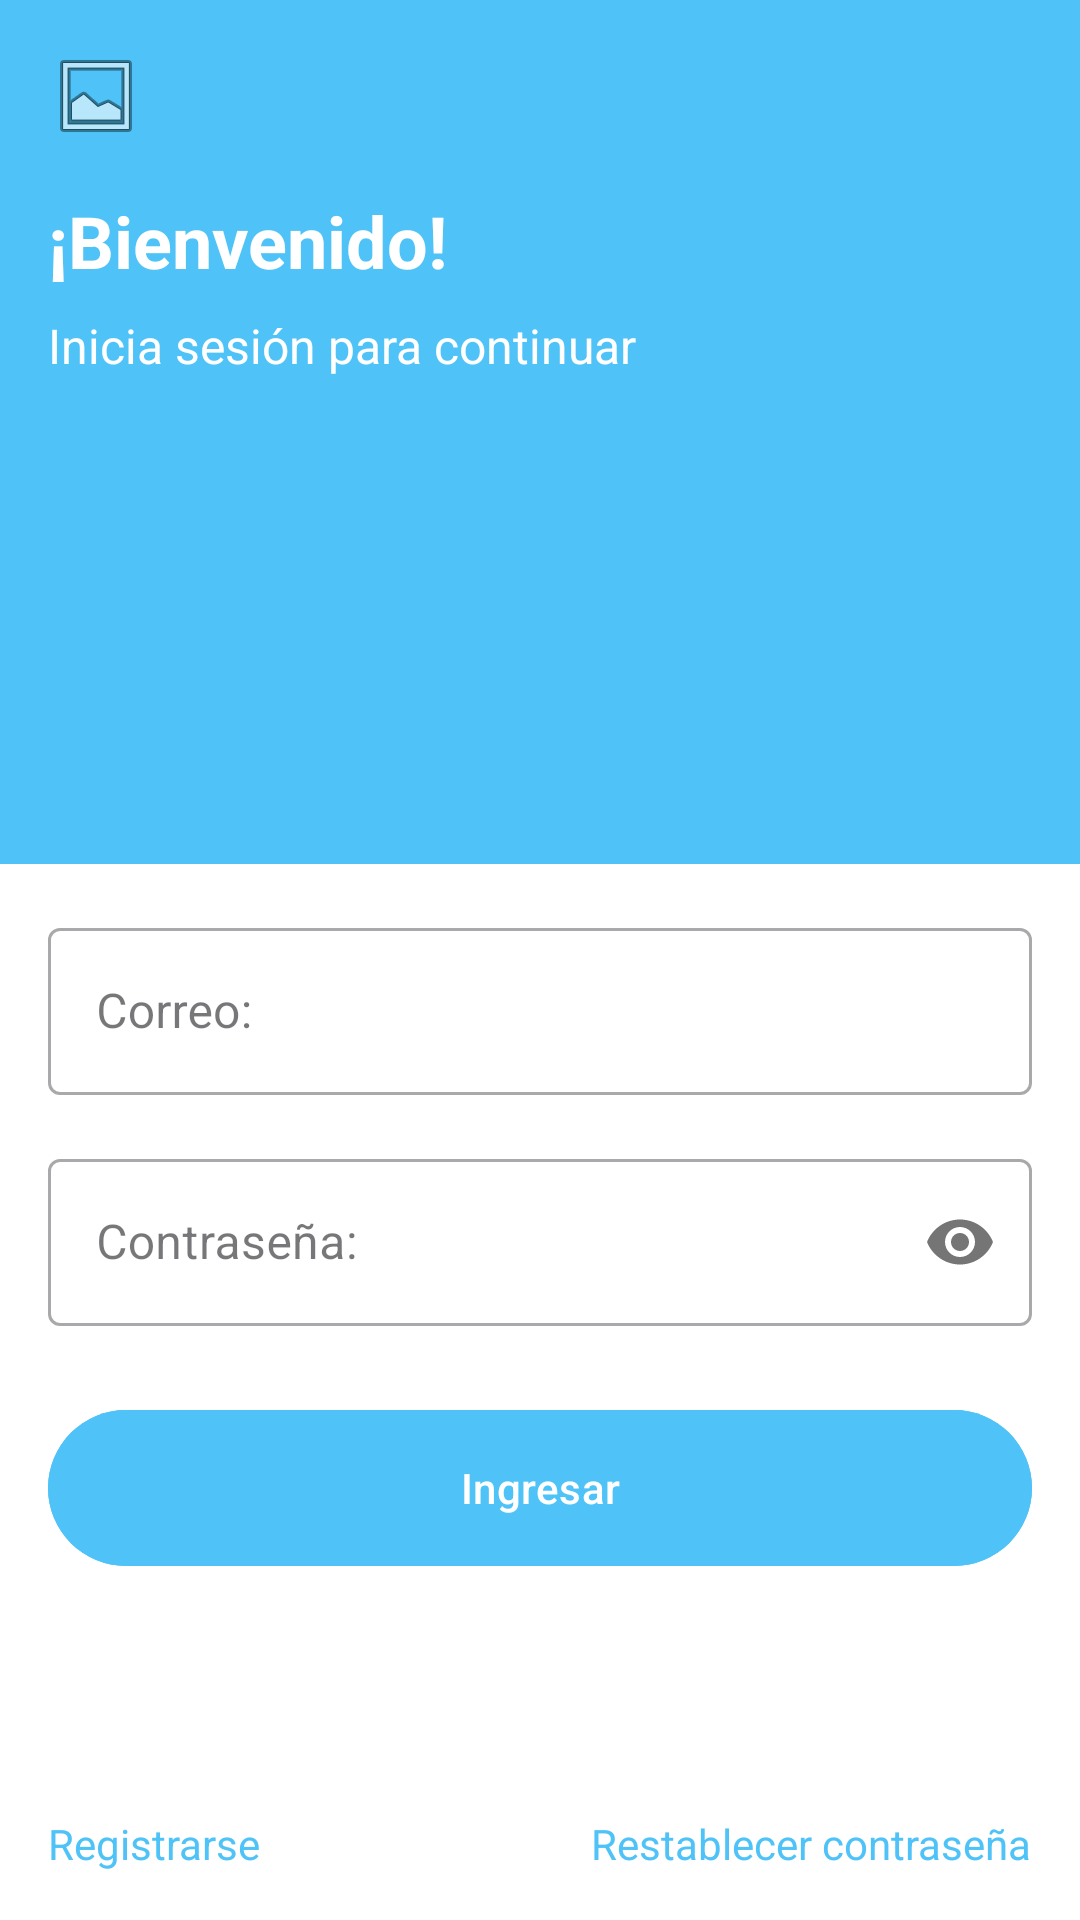

Layout XML and referenced resources for this Android screen:
<!-- AndroidManifest.xml: application theme Theme.CitasDrMorales -->
<!-- res/layout/fragment_login.xml -->
<?xml version="1.0" encoding="utf-8"?>
<androidx.constraintlayout.widget.ConstraintLayout xmlns:android="http://schemas.android.com/apk/res/android"
    xmlns:app="http://schemas.android.com/apk/res-auto"
    xmlns:tools="http://schemas.android.com/tools"
    android:layout_width="match_parent"
    android:layout_height="match_parent"
    android:background="#FFFFFF"> <androidx.constraintlayout.widget.Guideline
    android:id="@+id/guidelineHorizontal"
    android:layout_width="wrap_content"
    android:layout_height="wrap_content"
    android:orientation="horizontal"
    tools:context=".LoginFragment"
    app:layout_constraintGuide_percent="0.45" />

    <View
        android:id="@+id/viewBackground"
        android:layout_width="0dp"
        android:layout_height="0dp"
        android:background="#4FC3F7"
        app:layout_constraintTop_toTopOf="parent"
        app:layout_constraintBottom_toTopOf="@id/guidelineHorizontal"
        app:layout_constraintStart_toStartOf="parent"
        app:layout_constraintEnd_toEndOf="parent" />

    <ImageView
        android:id="@+id/imgLogo"
        android:layout_width="32dp"
        android:layout_height="32dp"
        android:layout_marginTop="16dp"
        android:layout_marginStart="16dp"
        android:src="@android:drawable/ic_menu_gallery"
        app:layout_constraintTop_toTopOf="parent"
        app:layout_constraintStart_toStartOf="parent" />

    <TextView
        android:id="@+id/tvWelcome"
        android:layout_width="wrap_content"
        android:layout_height="wrap_content"
        android:layout_marginTop="16dp"
        android:text="¡Bienvenido!"
        android:textColor="#FFFFFF"
        android:textSize="24sp"
        android:textStyle="bold"
        app:layout_constraintTop_toBottomOf="@id/imgLogo"
        app:layout_constraintStart_toStartOf="@id/imgLogo" />

    <TextView
        android:id="@+id/tvSubtitle"
        android:layout_width="wrap_content"
        android:layout_height="wrap_content"
        android:layout_marginTop="8dp"
        android:text="Inicia sesión para continuar"
        android:textColor="#FFFFFF"
        android:textSize="16sp"
        app:layout_constraintTop_toBottomOf="@id/tvWelcome"
        app:layout_constraintStart_toStartOf="@id/tvWelcome" />

    <com.google.android.material.textfield.TextInputLayout
        android:id="@+id/tilEmail"
        style="@style/Widget.MaterialComponents.TextInputLayout.OutlinedBox"
        android:layout_width="0dp"
        android:layout_height="wrap_content"
        android:layout_marginHorizontal="16dp"
        android:layout_marginTop="16dp"
        android:hint="Correo:"
        app:layout_constraintTop_toBottomOf="@id/guidelineHorizontal"
        app:layout_constraintStart_toStartOf="parent"
        app:layout_constraintEnd_toEndOf="parent">

        <com.google.android.material.textfield.TextInputEditText
            android:layout_width="match_parent"
            android:layout_height="wrap_content"
            android:inputType="textEmailAddress" />
    </com.google.android.material.textfield.TextInputLayout>

    <com.google.android.material.textfield.TextInputLayout
        android:id="@+id/tilPassword"
        style="@style/Widget.MaterialComponents.TextInputLayout.OutlinedBox"
        android:layout_width="0dp"
        android:layout_height="wrap_content"
        android:layout_marginHorizontal="16dp"
        android:layout_marginTop="16dp"
        android:hint="Contraseña:"
        app:passwordToggleEnabled="true"
        app:layout_constraintTop_toBottomOf="@id/tilEmail"
        app:layout_constraintStart_toStartOf="parent"
        app:layout_constraintEnd_toEndOf="parent">

        <com.google.android.material.textfield.TextInputEditText
            android:layout_width="match_parent"
            android:layout_height="wrap_content"
            android:inputType="textPassword" />
    </com.google.android.material.textfield.TextInputLayout>

    <com.google.android.material.button.MaterialButton
        android:id="@+id/registerButton"
        android:layout_width="0dp"
        android:layout_height="60dp"
        android:layout_marginHorizontal="16dp"
        android:layout_marginTop="24dp"
        android:text="Ingresar"
        android:backgroundTint="#4FC3F7"
        app:cornerRadius="32dp"
        app:layout_constraintTop_toBottomOf="@id/tilPassword"
        app:layout_constraintStart_toStartOf="parent"
        app:layout_constraintEnd_toEndOf="parent" />

    <TextView
        android:id="@+id/tvRegister"
        android:layout_width="wrap_content"
        android:layout_height="wrap_content"
        android:layout_marginBottom="16dp"
        android:layout_marginStart="16dp"
        android:text="Registrarse"
        android:textColor="#4FC3F7"
        app:layout_constraintBottom_toBottomOf="parent"
        app:layout_constraintStart_toStartOf="parent" />

    <TextView
        android:id="@+id/tvForgotPassword"
        android:layout_width="wrap_content"
        android:layout_height="wrap_content"
        android:layout_marginBottom="16dp"
        android:layout_marginEnd="16dp"
        android:text="Restablecer contraseña"
        android:textColor="#4FC3F7"
        app:layout_constraintBottom_toBottomOf="parent"
        app:layout_constraintEnd_toEndOf="parent" />

</androidx.constraintlayout.widget.ConstraintLayout>
<!-- resources referenced by this layout -->
<resources>
  <style name="Theme.CitasDrMorales" parent="Base.Theme.CitasDrMorales" />
  <style name="Base.Theme.CitasDrMorales" parent="Theme.Material3.DayNight.NoActionBar">
          
          
      </style>
</resources>
